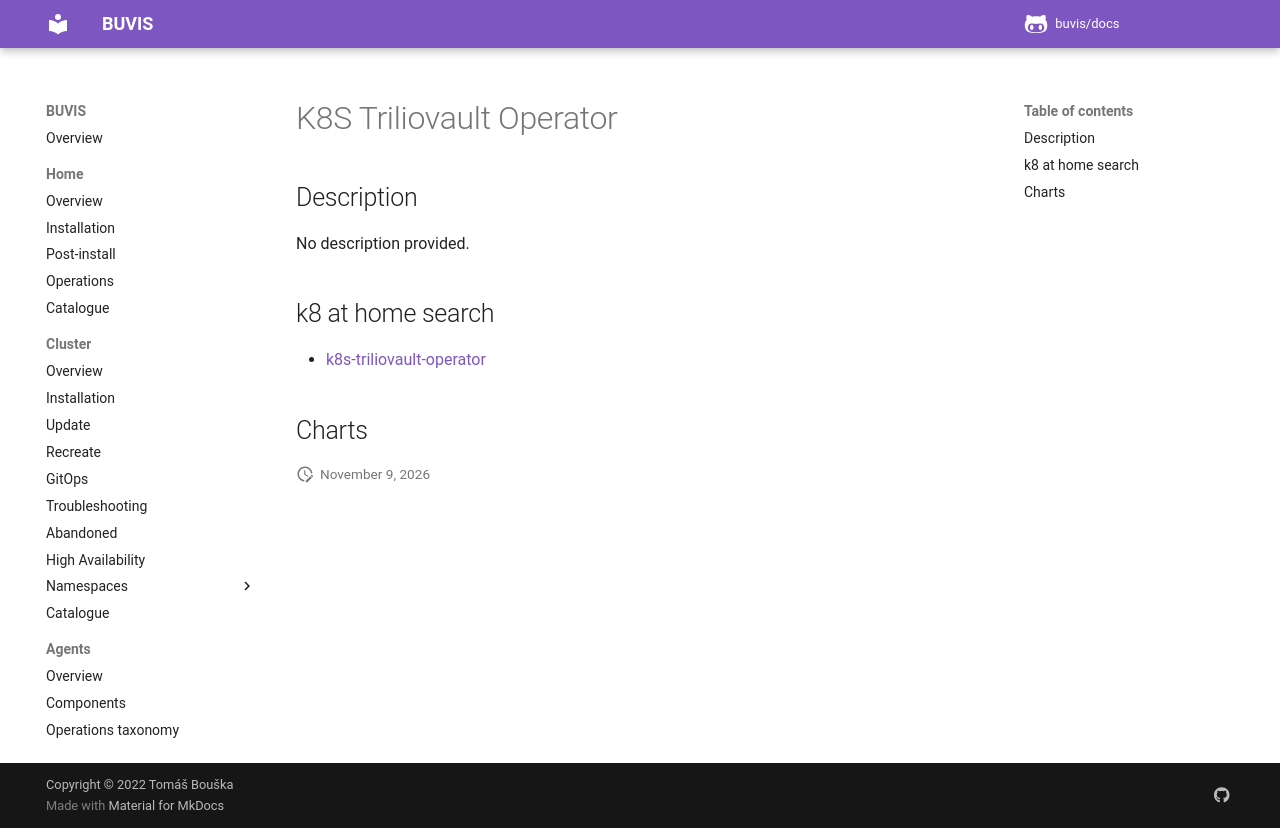

repository: buvis/docs · page: cluster/catalogue/k8s-triliovault-operator/index.html · generator: mkdocs

# K8S Triliovault Operator

## Description

No description provided.

## k8 at home search

- [k8s-triliovault-operator](https://nanne.dev/k8s-at-home-search/#/k8s-triliovault-operator)

## Charts
